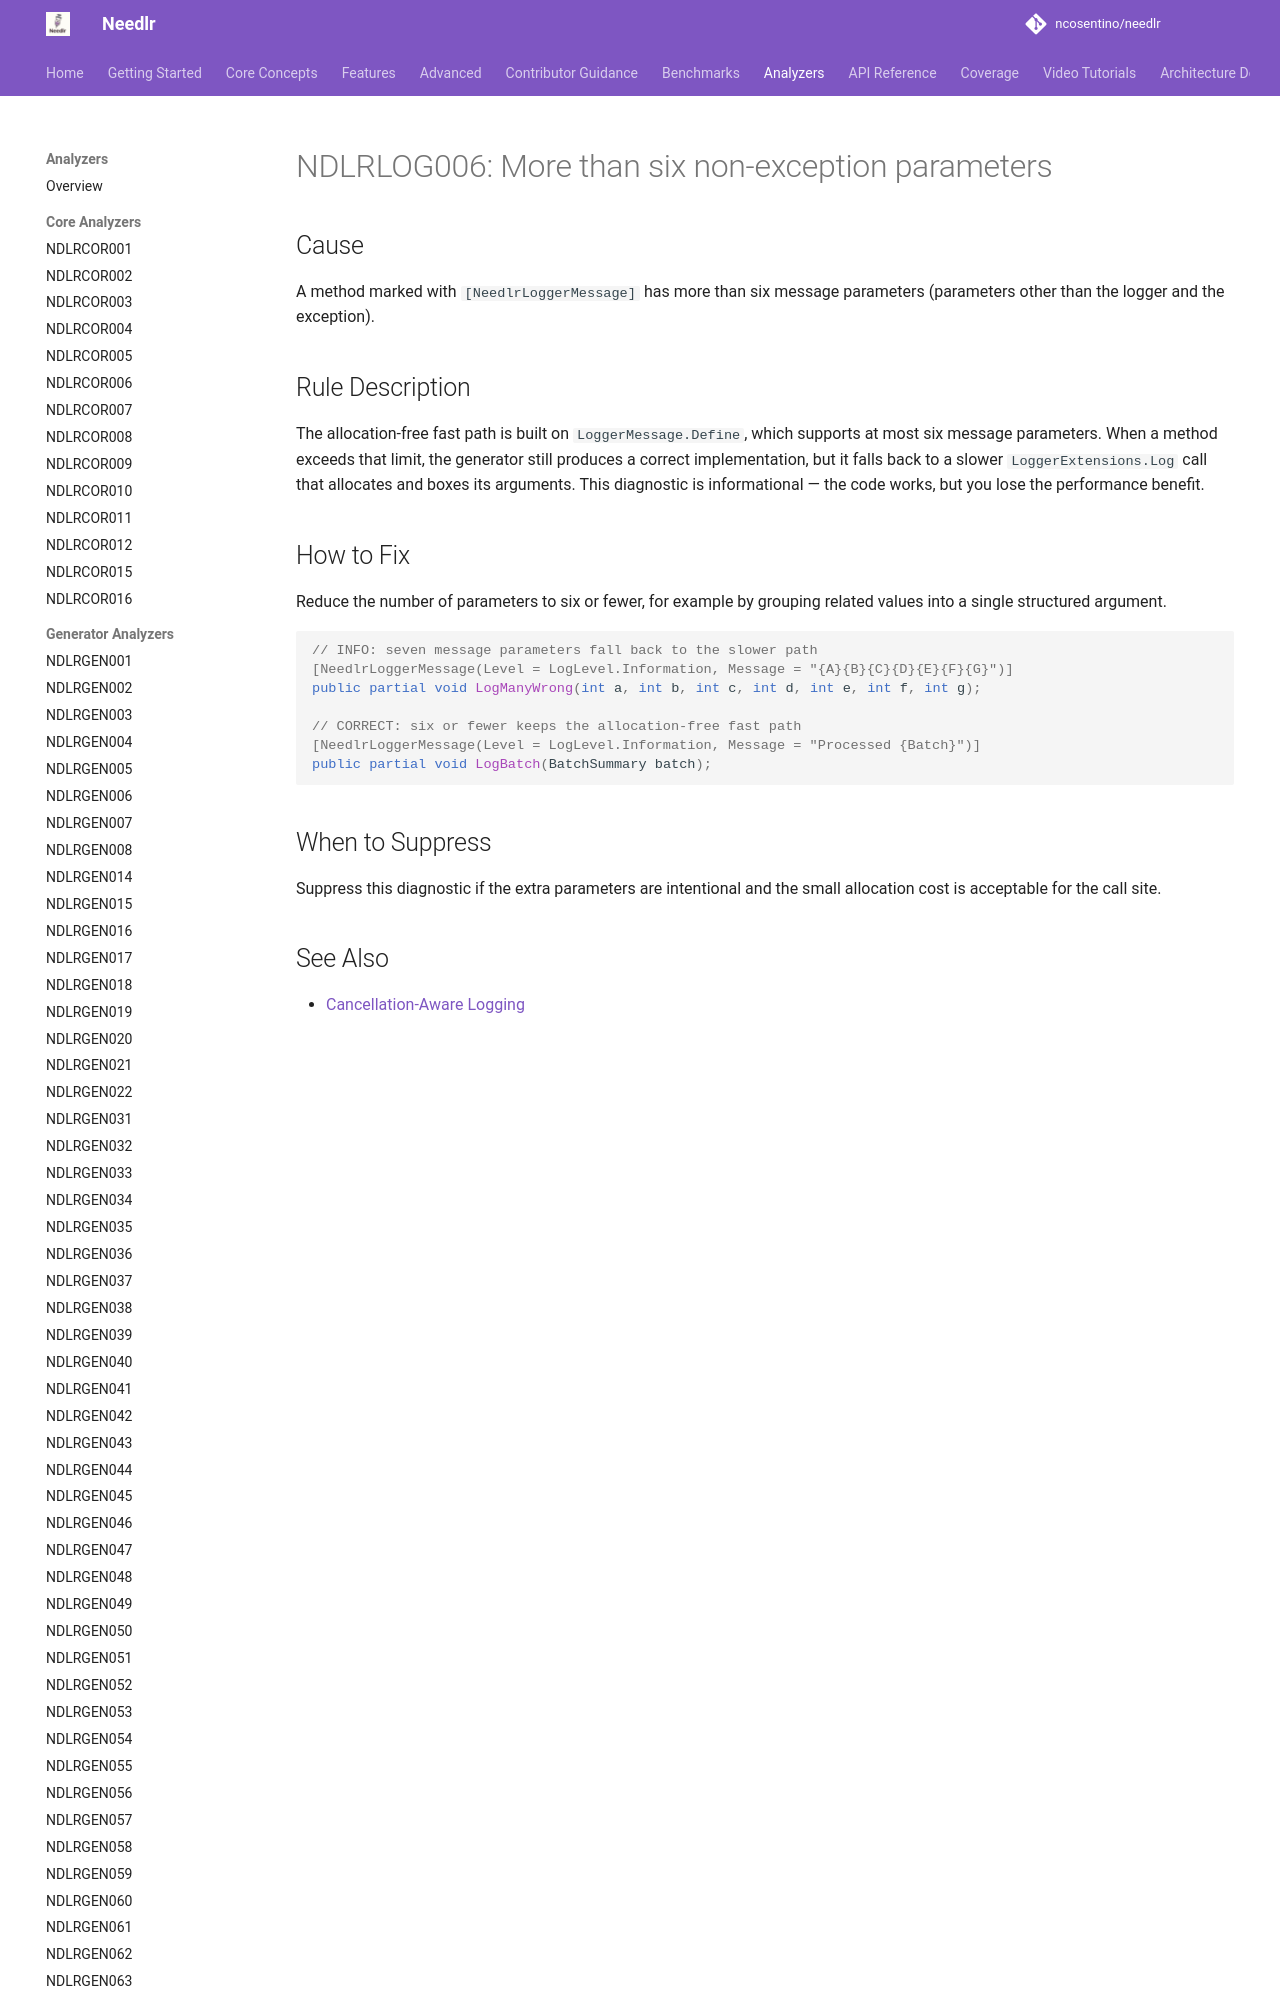

repository: ncosentino/needlr · page: analyzers/NDLRLOG006/index.html · generator: mkdocs

# NDLRLOG006: More than six non-exception parameters

## Cause

A method marked with `[NeedlrLoggerMessage]` has more than six message parameters (parameters other than
the logger and the exception).

## Rule Description

The allocation-free fast path is built on `LoggerMessage.Define`, which supports at most six message
parameters. When a method exceeds that limit, the generator still produces a correct implementation, but
it falls back to a slower `LoggerExtensions.Log` call that allocates and boxes its arguments. This
diagnostic is informational — the code works, but you lose the performance benefit.
